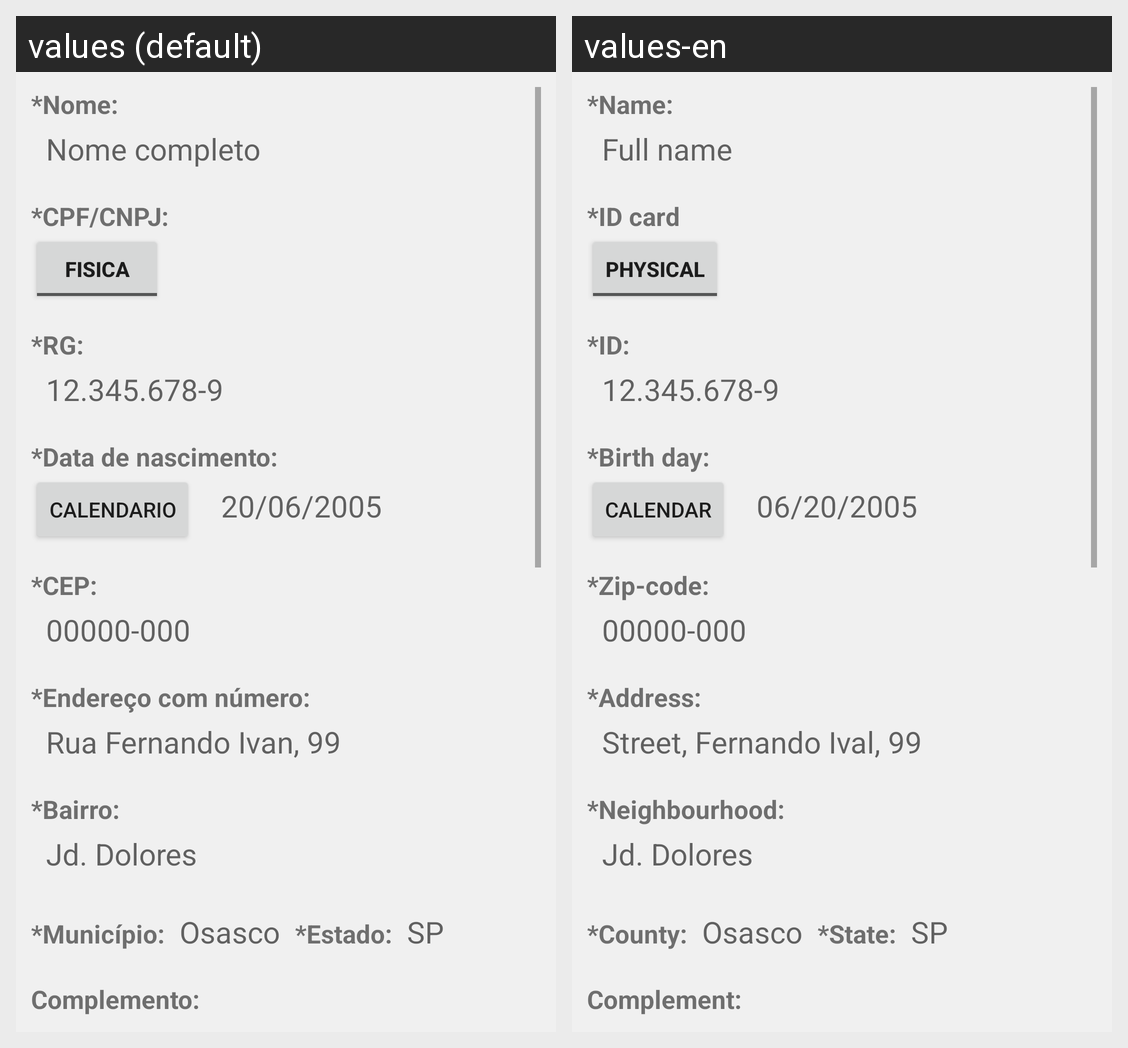

Strings drawn on this Android screen and how each of the app's shown locales translates them:
Android screen res/layout/acticity_cadastre_se.xml rendered under 2 locales, left to right: values (default), values-en. Device: Nexus 5 (rendered at 1080×1920; each locale shown at half size, 540×960, under a caption strip naming it); theme Theme.AppGuerreirosGames.
Strings drawn on this screen, with the default value and each locale's value (text and hints the layout hard-codes, and strings that could not be matched under every locale, appear in the picture but are not listed):

nome
  values: *Nome:
  values-en: *Name:

hint_nome_completo
  values: Nome completo
  values-en: Full name

cpf_cnpj
  values: *CPF/CNPJ:
  values-en: *ID card

btnT_fisica
  values: Fisica
  values-en: Physical

rg
  values: *RG:
  values-en: *ID:

hint_rg
  values: 12.345.678-9
  values-en: 12.345.678-9  [not translated; the default value is used]

data_de_nascimento
  values: *Data de nascimento:
  values-en: *Birth day:

calendario
  values: Calendario
  values-en: Calendar

hint_data_de_nascimento
  values: 20/06/2005
  values-en: 06/20/2005

cep
  values: *CEP:
  values-en: *Zip-code:

hint_cep
  values: 00000-000
  values-en: 00000-000  [not translated; the default value is used]

endereco
  values: *Endereço com número:
  values-en: *Address:

hint_endereco
  values: Rua Fernando Ivan, 99
  values-en: Street, Fernando Ival, 99

bairro
  values: *Bairro:
  values-en: *Neighbourhood:

hint_bairro
  values: Jd. Dolores
  values-en: Jd. Dolores  [not translated; the default value is used]

municipio
  values: *Município:
  values-en: *County:

hint_municipio
  values: Osasco
  values-en: Osasco  [not translated; the default value is used]

estado
  values: *Estado:
  values-en: *State:

hint_estado
  values: SP
  values-en: SP  [not translated; the default value is used]

complemento
  values: Complemento:
  values-en: Complement:
